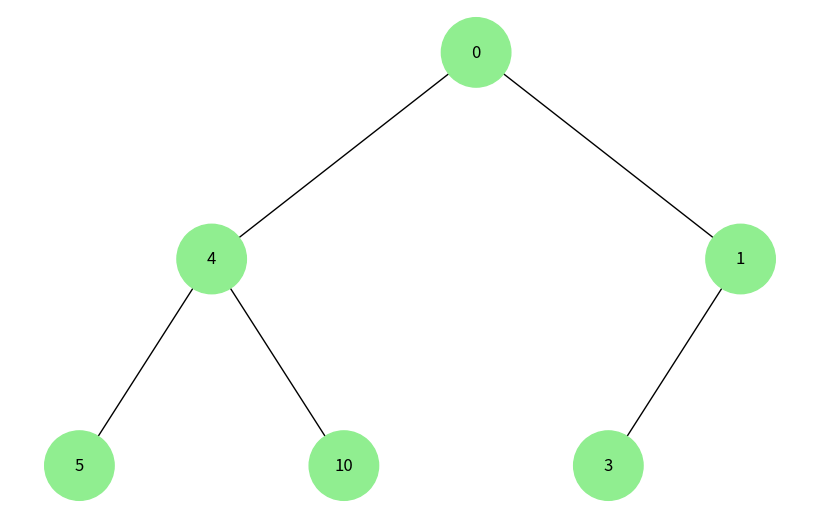

This figure's Python source:
import uuid
import networkx as nx
import matplotlib.pyplot as plt
import collections

class TreeNode:
    def __init__(self, key, color="lightgreen"):
        self.key = key
        self.left = None
        self.right = None
        self.color = color
        self.id = str(uuid.uuid4())

def visualize_binary_tree(root):
    tree = nx.DiGraph()
    pos = {root.id: (0, 0)}

    def add_nodes_edges(node, pos, x=0, y=0, layer=1):
        if node is not None:
            tree.add_node(node.id, color=node.color, label=node.key)
            if node.left:
                tree.add_edge(node.id, node.left.id)
                l = x - 1 / 2 ** layer
                pos[node.left.id] = (l, y - 1)
                l = add_nodes_edges(node.left, pos, x=l, y=y - 1, layer=layer + 1)
            if node.right:
                tree.add_edge(node.id, node.right.id)
                r = x + 1 / 2 ** layer
                pos[node.right.id] = (r, y - 1)
                r = add_nodes_edges(node.right, pos, x=r, y=y - 1, layer=layer + 1)

    add_nodes_edges(root, pos)

    colors = [node[1]['color'] for node in tree.nodes(data=True)]
    labels = {node[0]: node[1]['label'] for node in tree.nodes(data=True)}

    plt.figure(figsize=(8, 5))
    nx.draw(tree, pos=pos, labels=labels, arrows=False, node_size=2500, node_color=colors)
    plt.show()


def myDFS(node, visited=None):

    if visited is None:
        visited = set()

    visited.add(node.key)

    print(node.key, end=' ')

    if node.left and node.left.key not in visited:
        myDFS(node.left, visited)

    if node.right and node.right.key not in visited:
        myDFS(node.right, visited)

def myBFS(node):

    visited = set()
    queue = collections.deque([node])

    while queue:

        current_node = queue.popleft()

        if current_node.key not in visited:
            visited.add(current_node.key)
            print(current_node.key, end=' ')

            if current_node.left:
                queue.append(current_node.left)
                
            if current_node.right:
                queue.append(current_node.right)

# Start root
root = TreeNode(0)

nodes = [root]

for key in [4, 1, 5, 10, 3]:

    node = TreeNode(key)

    nodes.append(node)

    # Parent
    parent_index = (len(nodes) - 2) // 2
    parent = nodes[parent_index]

    # Add child to parent
    if parent.left is None:
        parent.left = node
    else:
        parent.right = node

visualize_binary_tree(root)

print("DFS:")
myDFS(root)
print("\nBFS:")
myBFS(root)
